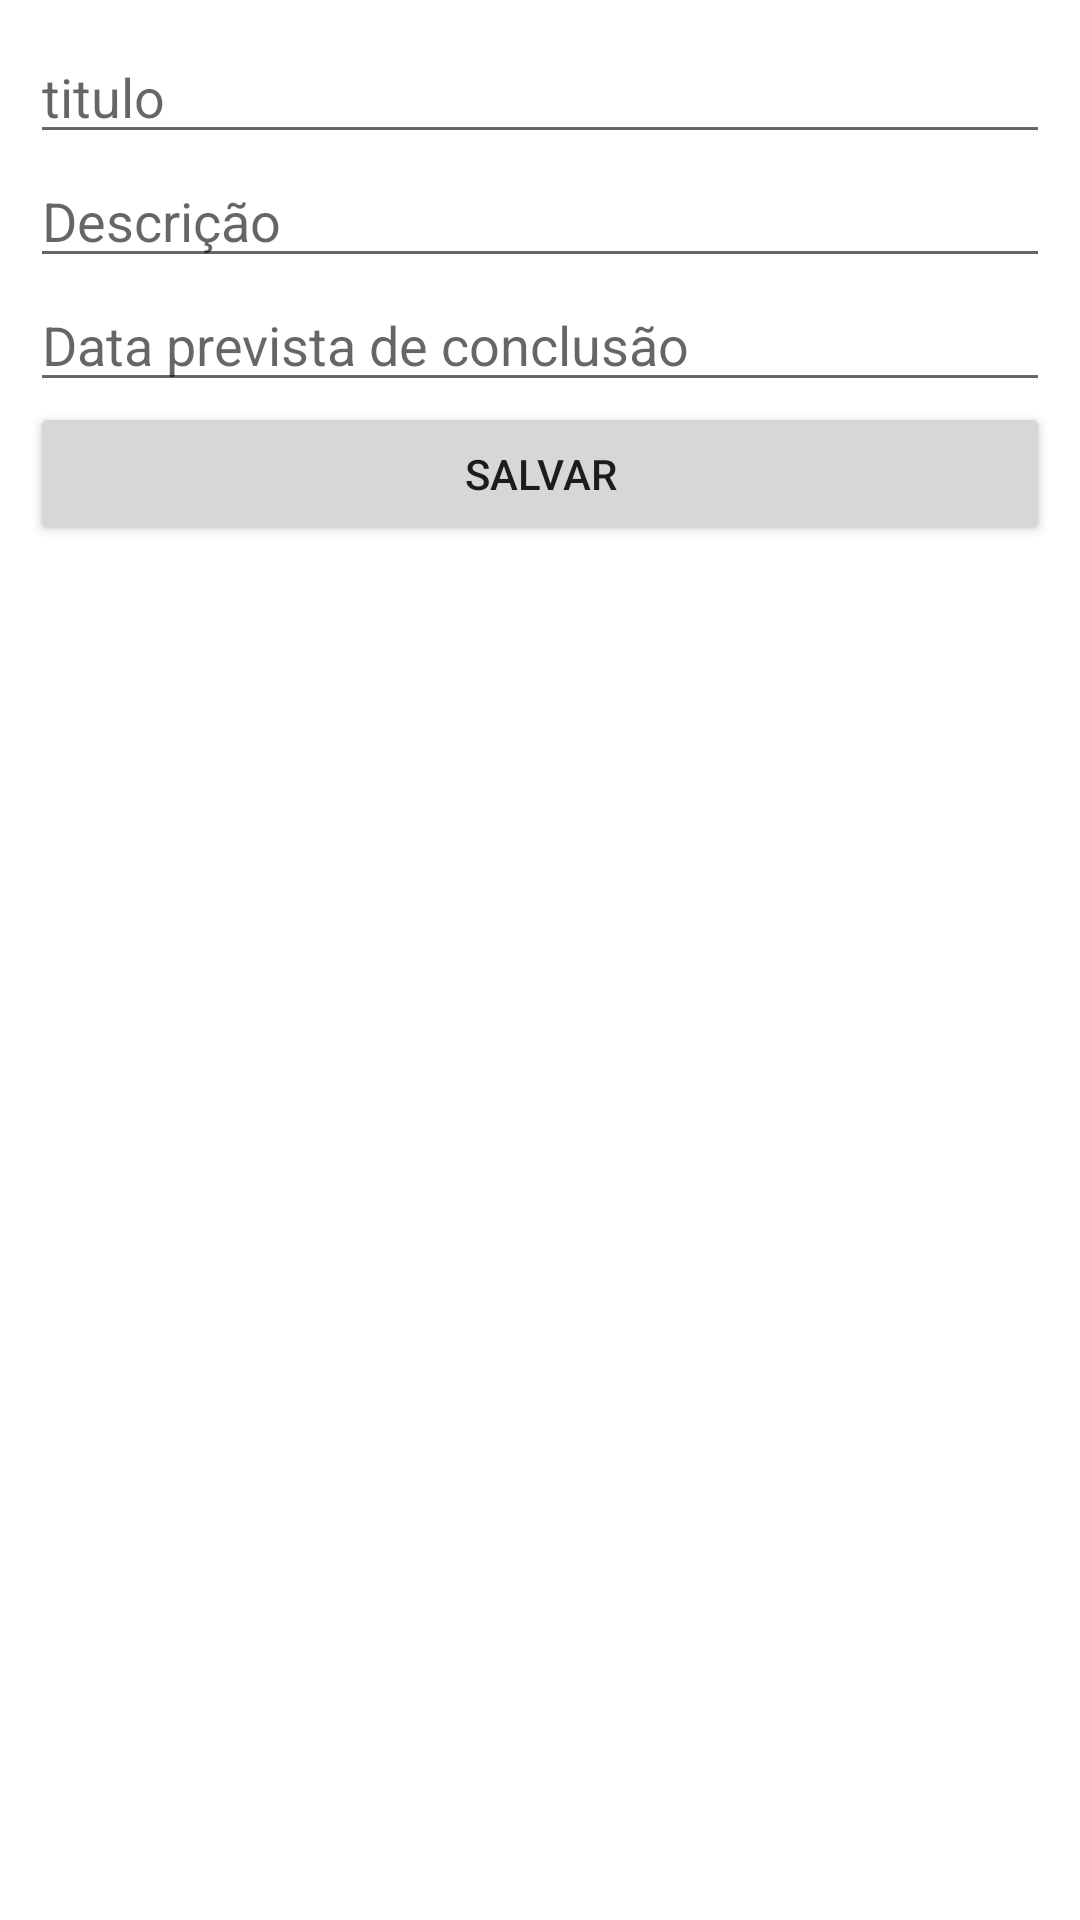

Here is an Android app screen rendered from its layout file. Give the layout XML and the strings, colors and styles it references.
<!-- AndroidManifest.xml: application theme Theme.SharedList -->
<!-- res/layout/activity_task.xml -->
<?xml version="1.0" encoding="utf-8"?>
<androidx.constraintlayout.widget.ConstraintLayout xmlns:android="http://schemas.android.com/apk/res/android"
    xmlns:app="http://schemas.android.com/apk/res-auto"
    xmlns:tools="http://schemas.android.com/tools"
    android:layout_width="match_parent"
    android:layout_height="match_parent"
    android:padding="10dp"
    tools:context=".view.TaskActivity">

    <EditText
        android:id="@+id/tituloEt"
        android:layout_width="0dp"
        android:layout_height="wrap_content"
        android:ems="10"
        android:inputType="textPersonName"
        android:hint="titulo"
        app:layout_constraintEnd_toEndOf="parent"
        app:layout_constraintStart_toStartOf="parent"/>

    <EditText
        android:id="@+id/descricaoEt"
        android:layout_width="0dp"
        android:layout_height="wrap_content"
        android:ems="10"
        android:inputType="text"
        android:hint="Descrição"
        app:layout_constraintEnd_toEndOf="parent"
        app:layout_constraintStart_toStartOf="parent"
        app:layout_constraintTop_toBottomOf="@+id/tituloEt" />

    <EditText
        android:id="@+id/dataPrevistaCumprimentoEt"
        android:layout_width="0dp"
        android:layout_height="wrap_content"
        android:ems="10"
        android:inputType="date"
        android:hint="Data prevista de conclusão"
        app:layout_constraintEnd_toEndOf="parent"
        app:layout_constraintStart_toStartOf="parent"
        app:layout_constraintTop_toBottomOf="@+id/descricaoEt" />

    <EditText
        android:id="@+id/dataCriacaoEt"
        android:layout_width="0dp"
        android:layout_height="wrap_content"
        android:ems="10"
        android:inputType="date"
        android:visibility="gone"
        android:hint="Data criação"
        app:layout_constraintEnd_toEndOf="parent"
        app:layout_constraintStart_toStartOf="parent"
        app:layout_constraintTop_toBottomOf="@+id/dataPrevistaCumprimentoEt" />

    <EditText
        android:id="@+id/usuarioEt"
        android:layout_width="0dp"
        android:layout_height="wrap_content"
        android:ems="10"
        android:inputType="textEmailAddress"
        android:hint="Usuario"
        android:visibility="gone"
        app:layout_constraintEnd_toEndOf="parent"
        app:layout_constraintStart_toStartOf="parent"
        app:layout_constraintTop_toBottomOf="@+id/dataCriacaoEt" />

    <EditText
        android:id="@+id/usuarioConclusaoEt"
        android:layout_width="0dp"
        android:layout_height="wrap_content"
        android:ems="10"
        android:inputType="textEmailAddress"
        android:hint="Usuario de conclusão"
        android:visibility="gone"
        app:layout_constraintEnd_toEndOf="parent"
        app:layout_constraintStart_toStartOf="parent"
        app:layout_constraintTop_toBottomOf="@+id/usuarioEt" />

    <Button
        android:id="@+id/saveBt"
        android:layout_width="0dp"
        android:layout_height="wrap_content"
        android:text="SALVAR"
        app:layout_constraintEnd_toEndOf="parent"
        app:layout_constraintStart_toStartOf="parent"
        app:layout_constraintTop_toBottomOf="@+id/usuarioConclusaoEt" />
</androidx.constraintlayout.widget.ConstraintLayout>
<!-- resources referenced by this layout -->
<resources>
  <style name="Theme.SharedList" parent="Theme.MaterialComponents.DayNight.DarkActionBar">
          
          <item name="colorPrimary">@color/purple_500</item>
          <item name="colorPrimaryVariant">@color/purple_700</item>
          <item name="colorOnPrimary">@color/white</item>
          
          <item name="colorSecondary">@color/teal_200</item>
          <item name="colorSecondaryVariant">@color/teal_700</item>
          <item name="colorOnSecondary">@color/black</item>
          
          <item name="android:statusBarColor">?attr/colorPrimaryVariant</item>
          
      </style>
  <!-- not gathered from this repository: default colours our renderer supplied (Android Studio template values) -->
  <color name="purple_500">#FF6200EE</color>
  <color name="purple_700">#FF3700B3</color>
  <color name="teal_200">#FF03DAC5</color>
  <color name="teal_700">#FF018786</color>
  <color name="black">#FF000000</color>
  <color name="white">#FFFFFFFF</color>
</resources>
